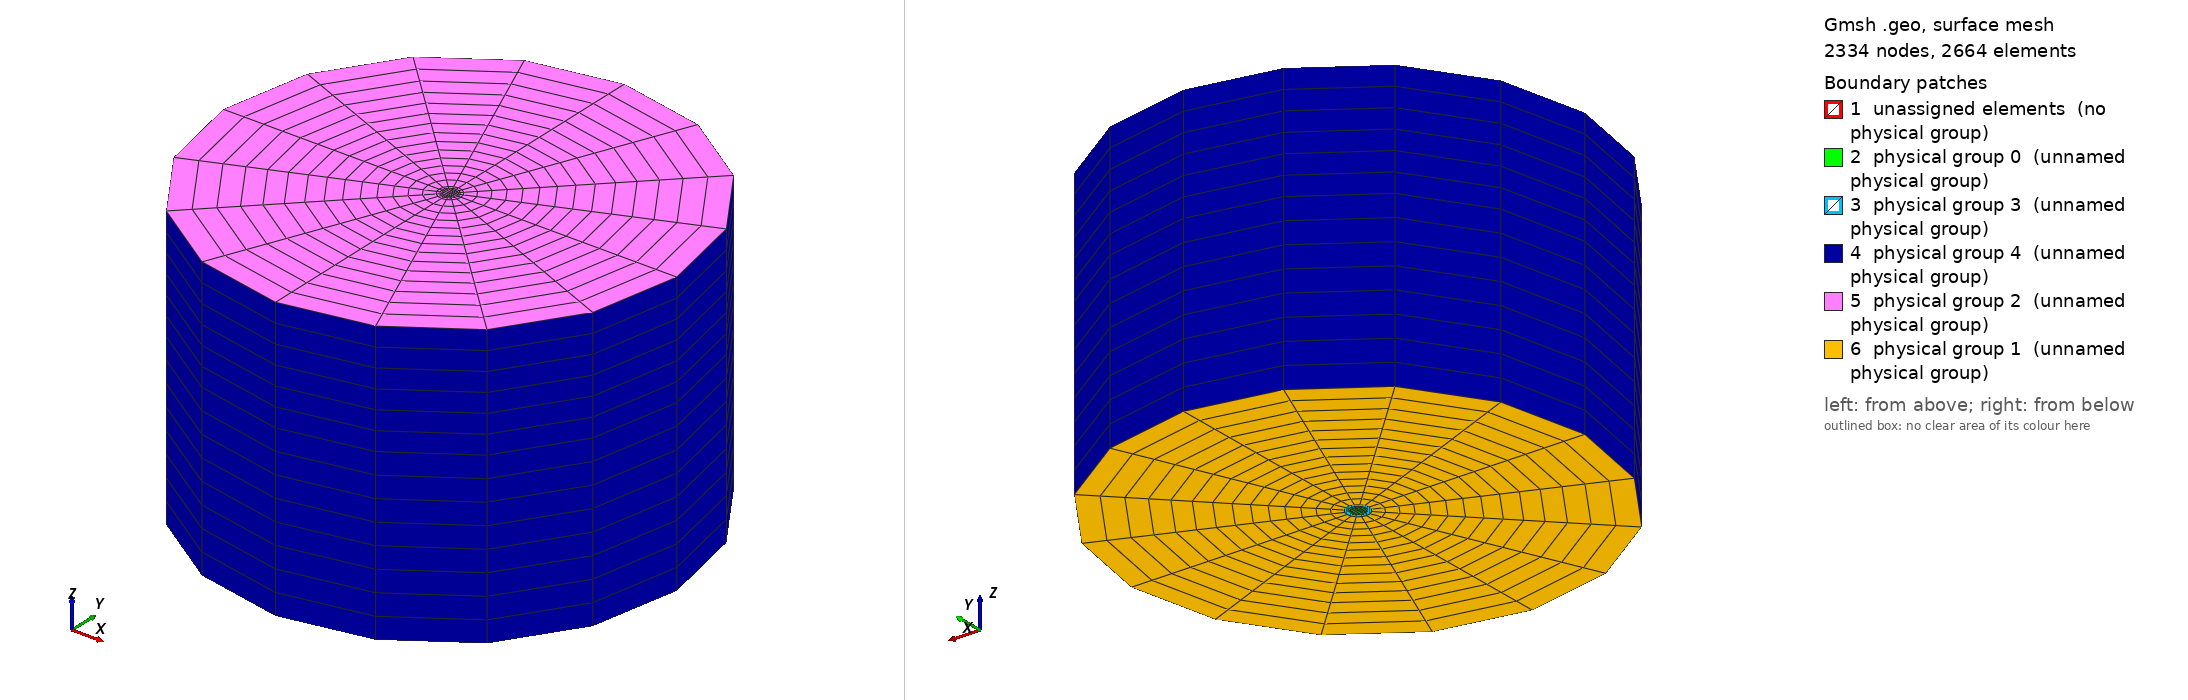

Gmsh geometry script, surface-meshed: 2334 nodes, 2664 surface elements. Boundary patches (legend numbers): 1 unassigned elements (no physical group), 2 physical group 0 (unnamed physical group), 3 physical group 3 (unnamed physical group), 4 physical group 4 (unnamed physical group), 5 physical group 2 (unnamed physical group), 6 physical group 1 (unnamed physical group). Left view from above one corner, right view from below the opposite corner. Legend entries are the model's physical surfaces; 'unassigned elements' are surfaces in no physical group. The drawing asked Gmsh for element sizes between 1% and 20% of the model's largest extent; the script's own settings can give other sizes.

=== jet_on_wall_3d_lab_specs_cyl_v1.geo (drawn) ===
// SPDX-FileCopyrightText: Copyright (c) 2025 The Lethe Authors
// SPDX-License-Identifier: Apache-2.0 WITH LLVM-exception OR LGPL-2.1-or-later

// Cylindrical jet in a *cylindrical* chamber (axisymmetric variant of
// jet_on_wall_3d_lab_specs_v1.geo). The nozzle bore and wall are unchanged;
// only the outer chamber cross-section is swapped from a rectangular ring to a
// circular annular ring, concentric with and aligned to the jet axis (z). This
// gives the chamber cells 4-fold angular symmetry about the jet.

// Define variables

// Charging zone (nozzle)

wc = 0.0072 / Sqrt(2); // width/height of charging zone
sq = 0.75 * wc; // width/height of square inside circle
dc = 0.075; // depth in z of charging zone
tc = 0.00125; // thickness of nozzle tube
nhc = 5; // number of points in height/width of charging zone
nwc = 3; // number of points in the width/height of the square
ntc = 2; // number of points across the nozzle wall thickness (annulus)
wo = wc/2 + tc/Sqrt(2); // half-width of the nozzle outer wall (outer O-grid ring)
zc = 8; // number of cells in the z direction (depth) of charging zone
R = Sqrt(2) * wc; // radius of big circle
h = (R - wc) / 2; // height of arcs


// Projection zone (main chamber) -- now a cylinder aligned with the jet

Rc = 0.1;          // radius of cylindrical chamber (was wp/2 = hp/2 = 0.1)
Rd = Rc / Sqrt(2); // diagonal coordinate of the chamber-circle O-grid corners
dp = 0.05; // depth in z of projection zone
dt = dc + dp; // total depth of chamber
zp = 6; // number of cells in the z direction (depth) of projection zone
nhp = 15; // number of points across the chamber annulus (radial)
exp = 1.05; // radial grading of the chamber annulus (finer near the jet)


// --- Nozzle bore + wall points (unchanged from the rectangular version) ---
Point(6)  = {-wc/2,  wc/2, 0};
Point(7)  = {-wc/2, -wc/2, 0};
Point(10) = { wc/2,  wc/2, 0};
Point(11) = { wc/2, -wc/2, 0};
Point(17) = {-wc/2,  wc/2, -dc};
Point(18) = {-wc/2, -wc/2, -dc};
Point(19) = { wc/2,  wc/2, -dc};
Point(20) = { wc/2, -wc/2, -dc};
Point(21) = {0, 0, -dc};
Point(22) = {0, 0, 0};
Point(23) = {-sq/2,  sq/2, 0};
Point(24) = {-sq/2, -sq/2, 0};
Point(25) = { sq/2, -sq/2, 0};
Point(26) = { sq/2,  sq/2, 0};
Point(27) = {-sq/2,  sq/2, -dc};
Point(28) = {-sq/2, -sq/2, -dc};
Point(29) = { sq/2, -sq/2, -dc};
Point(30) = { sq/2,  sq/2, -dc};

// Outer-wall O-grid corner points (z = 0), radially outside the inner-circle
// corners 6, 7, 11, 10. These define the outer circle of the nozzle wall.
Point(31) = {-wo,  wo, 0};   // outer of 6 (top-left)
Point(32) = {-wo, -wo, 0};   // outer of 7 (bottom-left)
Point(33) = { wo, -wo, 0};   // outer of 11 (bottom-right)
Point(34) = { wo,  wo, 0};   // outer of 10 (top-right)

// Chamber O-grid corner points (z = 0): the outer circle of the whole chamber,
// concentric with the nozzle, one point per 45deg diagonal so the radial
// connectors below run straight out from the nozzle-wall corners.
Point(35) = {-Rd,  Rd, 0};   // outer of 31 (top-left)
Point(36) = {-Rd, -Rd, 0};   // outer of 32 (bottom-left)
Point(37) = { Rd, -Rd, 0};   // outer of 33 (bottom-right)
Point(38) = { Rd,  Rd, 0};   // outer of 34 (top-right)

// --- Nozzle bore arcs / squares / connectors (unchanged) ---
Circle(6)  = {6, 22, 7};
Circle(13) = {10, 22, 6};
Circle(14) = {7, 22, 11};
Circle(15) = {11, 22, 10};
Circle(25) = {17, 21, 18};
Circle(26) = {18, 21, 20};
Circle(27) = {20, 21, 19};
Circle(28) = {19, 21, 17};
Line(29) = {23, 24};
Line(30) = {24, 25};
Line(31) = {25, 26};
Line(32) = {26, 23};
Line(33) = {23, 6};
Line(34) = {10, 26};
Line(35) = {25, 11};
Line(36) = {7, 24};
Line(37) = {27, 28};
Line(38) = {28, 29};
Line(39) = {29, 30};
Line(40) = {30, 27};
Line(41) = {27, 17};
Line(42) = {19, 30};
Line(43) = {29, 20};
Line(44) = {18, 28};

// Outer circle of the nozzle wall (z = 0), concentric with the inner circle
Circle(100) = {31, 22, 32}; // left
Circle(101) = {32, 22, 33}; // bottom
Circle(102) = {33, 22, 34}; // right
Circle(103) = {34, 22, 31}; // top

// Radial connectors across the wall thickness (inner corner -> outer corner)
Line(104) = {6, 31};
Line(105) = {7, 32};
Line(106) = {11, 33};
Line(107) = {10, 34};

// Outer circle of the chamber (z = 0), concentric with the nozzle
Circle(108) = {35, 22, 36}; // left
Circle(109) = {36, 22, 37}; // bottom
Circle(110) = {37, 22, 38}; // right
Circle(111) = {38, 22, 35}; // top

// Radial connectors across the chamber annulus (wall corner -> chamber corner)
Line(112) = {31, 35}; // top-left
Line(113) = {32, 36}; // bottom-left
Line(114) = {33, 37}; // bottom-right
Line(115) = {34, 38}; // top-right

// --- Nozzle bore cross-section (unchanged) ---
Line Loop(9)  = {29, 30, 31, 32};    // central square (z = 0)
Line Loop(10) = {33, -13, 34, 32};
Line Loop(11) = {34, -31, 35, 15};
Line Loop(12) = {35, -14, 36, 30};
Line Loop(13) = {36, -29, 33, 6};

Line Loop(14) = {37, 38, 39, 40};    // central square (z = -dc)
Line Loop(15) = {41, -28, 42, 40};
Line Loop(16) = {42, -39, 43, 27};
Line Loop(17) = {43, -26, 44, 38};
Line Loop(18) = {44, -37, 41, 25};

// Nozzle-wall annulus segments (between bore circle and outer wall circle,
// z = 0). Extruded forward (fluid in the chamber) but NOT backward, so their
// backward sweep is the un-meshed solid nozzle wall.
Line Loop(19) = {6, 105, -100, -104};   // left
Line Loop(20) = {14, 106, -101, -105};  // bottom
Line Loop(21) = {15, 107, -102, -106};  // right
Line Loop(22) = {13, 104, -103, -107};  // top

// Chamber annulus segments (between outer wall circle and chamber circle,
// z = 0). This is the new circular replacement for the old rectangular outer
// ring: four 90deg sectors giving the chamber 4-fold angular symmetry.
Line Loop(1) = {100, 113, -108, -112};  // left
Line Loop(2) = {101, 114, -109, -113};  // bottom
Line Loop(3) = {102, 115, -110, -114};  // right
Line Loop(4) = {103, 112, -111, -115};  // top

Plane Surface(1)  = {1};
Plane Surface(2)  = {2};
Plane Surface(3)  = {3};
Plane Surface(4)  = {4};
Plane Surface(9)  = {9};
Plane Surface(10) = {10};
Plane Surface(11) = {11};
Plane Surface(12) = {12};
Plane Surface(13) = {13};
Plane Surface(14) = {14};
Plane Surface(15) = {15};
Plane Surface(16) = {16};
Plane Surface(17) = {17};
Plane Surface(18) = {18};
Plane Surface(19) = {19};
Plane Surface(20) = {20};
Plane Surface(21) = {21};
Plane Surface(22) = {22};

Transfinite Surface {1, 2, 3, 4, 9, 10, 11, 12, 13, 14, 15, 16, 17, 18, 19, 20, 21, 22};
Recombine Surface  {1, 2, 3, 4, 9, 10, 11, 12, 13, 14, 15, 16, 17, 18, 19, 20, 21, 22};


// Each Extrude below groups all of its base surfaces into a single command so
// shared edges stay conformal. The returned list is captured: every base
// surface is a quad, so it occupies a 6-entry block [top, volume, lat0, lat1,
// lat2, lat3], where lat_k is the swept k-th curve of that surface's Line Loop.
// Block i therefore starts at index 6*i (in the order the surfaces are listed).

// Projection zone (forward, +dp): full cross-section = chamber annulus (1-4)
// + bore O-grid (9-13) + nozzle-wall annulus (19-22). Here the wall has ended,
// so the annulus region is open fluid.
// Order: 1..4, 9..13, 19..22  (i = 0..12)
pA[] = Extrude {0, 0, dp} {
  Surface{1, 2, 3, 4, 9, 10, 11, 12, 13, 19, 20, 21, 22};
  Layers{zp}; Recombine;
};

// Charging zone / nozzle interior (backward, -dc): bore only.
// Order: 14..18  (i = 0..4)
pB[] = Extrude {0, 0, dc} {
  Surface{14, 15, 16, 17, 18};
  Layers{zc}; Recombine;
};

// Surrounding fluid drafted around the nozzle (backward, -dc): chamber annulus
// only. The nozzle-wall annulus is deliberately NOT extruded here, leaving the
// solid nozzle wall as a void between this volume and the nozzle interior. The
// cross-section at z = 0 matches surfaces 1-4 exactly, so this is conformal
// with the projection zone.
// Order: 1..4  (i = 0..3)
pC[] = Extrude {0, 0, -dc} {
  Surface{1, 2, 3, 4};
  Layers{zc}; Recombine;
};

// Circumferential (bore arcs, squares, wall circle, chamber circle)
Transfinite Line {6, 13, 14, 15, 25, 26, 27, 28, 29, 30, 31, 32, 37, 38, 39, 40,
                  100, 101, 102, 103, 108, 109, 110, 111} = Ceil(nhc) Using Progression 1;
// Bore O-grid radial connectors (square corner -> bore circle)
Transfinite Line {33, 34, 35, 36, 41, 42, 43, 44} = Ceil(nwc) Using Progression 1;
// Nozzle wall thickness
Transfinite Line {104, 105, 106, 107} = Ceil(ntc) Using Progression 1;
// Chamber annulus radial (wall circle -> chamber circle), graded outward
Transfinite Line {112, 113, 114, 115} = Ceil(nhp) Using Progression exp;


// Fluid volumes: 13 (projection) + 5 (nozzle interior) + 4 (surrounding) = 22,
// created sequentially by the three Extrudes. The nozzle wall is never
// extruded, so it is absent from every volume (un-meshed solid).
Physical Volume(0) = {1:22};

// --- Boundary groups, addressed through the captured Extrude lists so the IDs
//     survive any geometry renumbering. Index = 6*block + slot, where slot 0 is
//     the top face and slots 2-5 are the swept Line Loop curves (in order).

// (0) Inlet: nozzle interior back face (z = -dc), stable base surfaces.
Physical Surface(0) = {14, 15, 16, 17, 18};

// (1) Anterior face of the chamber (z = -dc, the face the nozzle exits through):
//     top faces of the backward chamber-annulus extrusion pC, cells 1-4.
Physical Surface(1) = {pC[0], pC[6], pC[12], pC[18]};

// (2) Downstream wall (z = +dp): every top face of the forward extrusion pA.
Physical Surface(2) = {pA[0], pA[6], pA[12], pA[18], pA[24], pA[30], pA[36],
                       pA[42], pA[48], pA[54], pA[60], pA[66], pA[72]};

// (3) Nozzle wall (no-slip): inner cylinder + outer cylinder + rim.
//   inner cylinder = swept bore arcs 28,27,26,25  (pB cells 15,16,17,18)
//   outer cylinder = swept outer-wall arcs 100,101,102,103  (pC cells 1,2,3,4)
//   rim            = annulus end caps at z = 0  (stable base surfaces 19-22)
Physical Surface(3) = {pB[9], pB[17], pB[21], pB[29],
                       pC[2], pC[8], pC[14], pC[20],
                       19, 20, 21, 22};

// (4) Lateral chamber wall: the cylindrical outer wall of the chamber, i.e. the
//     swept chamber arcs 108,109,110,111 from BOTH extrusions pA (forward) and
//     pC (backward), spanning z = -dc to z = +dp.
Physical Surface(4) = {pA[4], pA[10], pA[16], pA[22],
                       pC[4], pC[10], pC[16], pC[22]};
